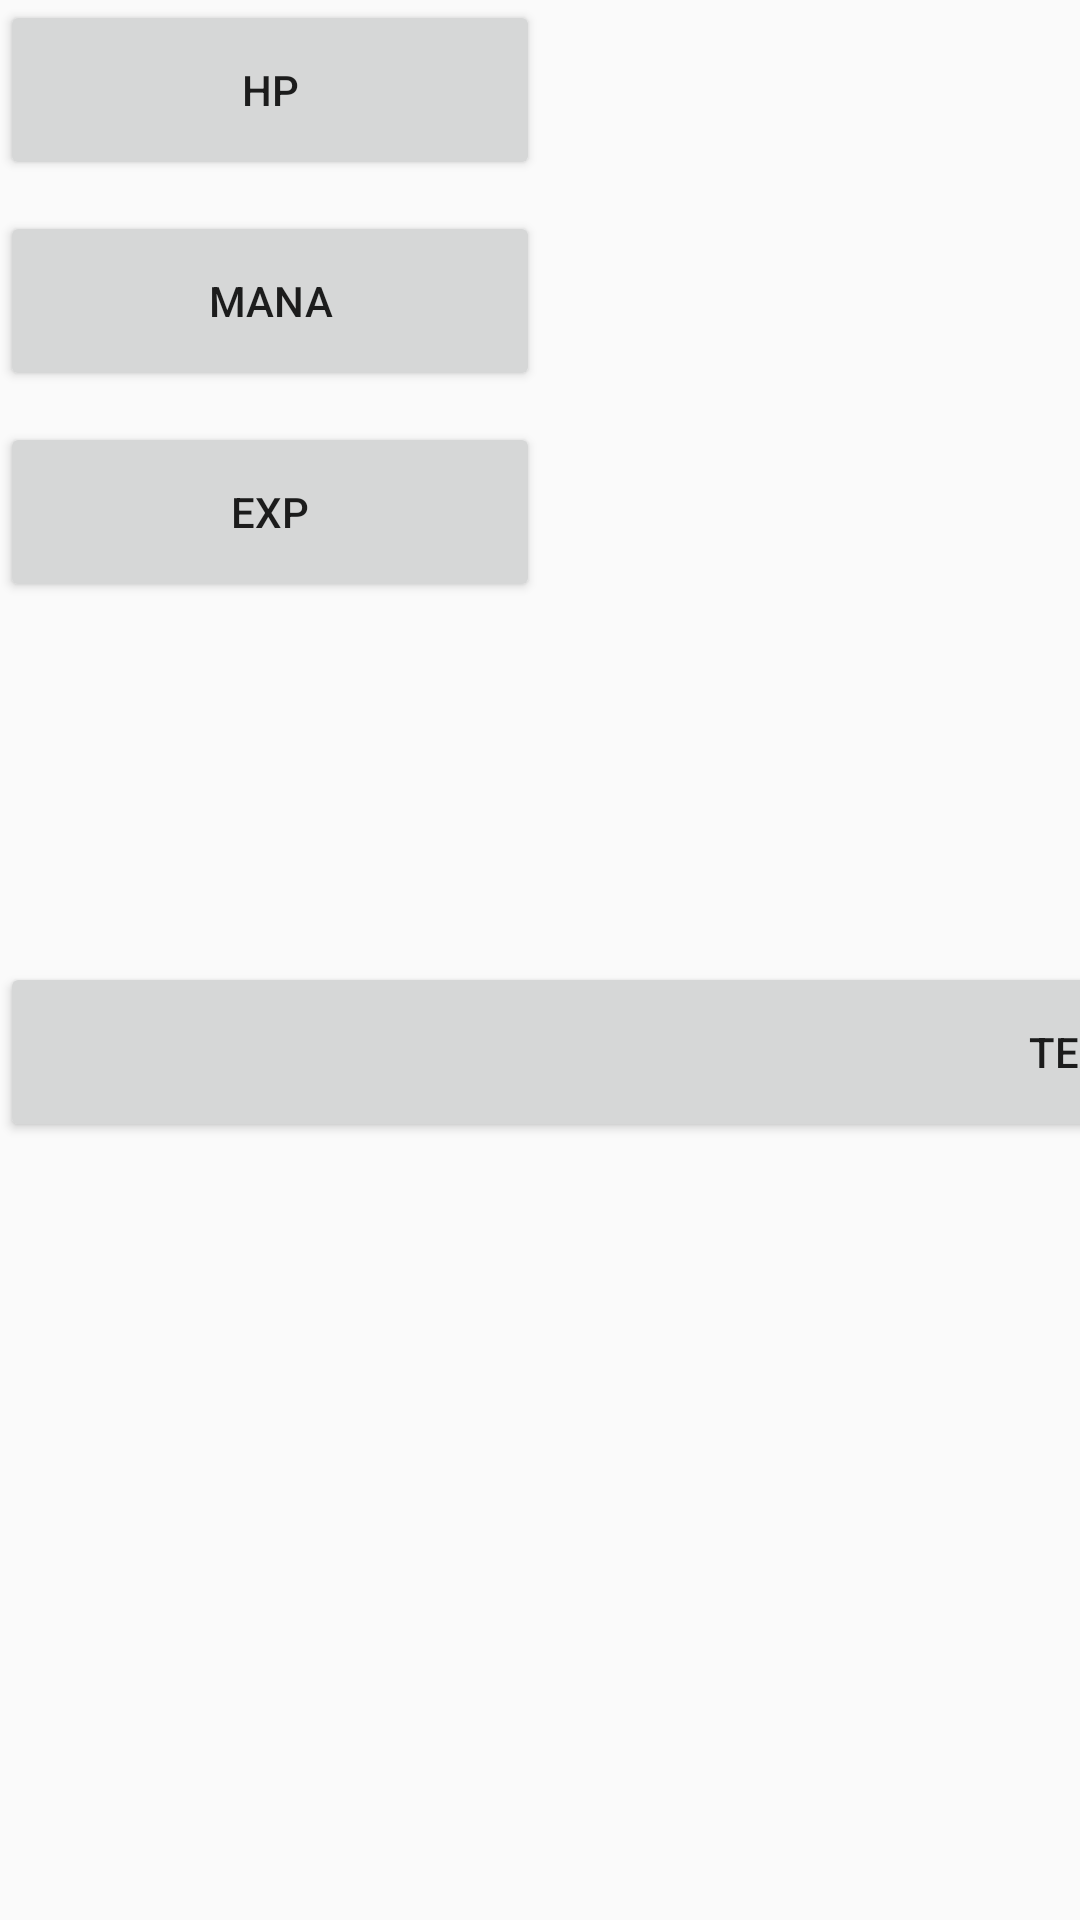

Layout XML and referenced resources for this Android screen:
<!-- AndroidManifest.xml: application theme AppTheme -->
<!-- res/layout/normal_condition.xml -->
<?xml version="1.0" encoding="utf-8"?>
<GridLayout xmlns:android="http://schemas.android.com/apk/res/android"
    android:layout_width="wrap_content"
    android:layout_height="wrap_content"
    android:columnCount="2"
    android:orientation="horizontal" >

    <Button
        android:id="@+id/HP"
        android:layout_width="180dp"
        android:layout_height="60dp"
        android:text="HP"/>

    <Button
        android:id="@+id/Backpack"
        android:layout_marginStart="-60dp"
        android:layout_width="60dp"
        android:layout_height="60dp"
        android:text="Backpack"/>

    <Button
        android:id="@+id/mana"
        android:layout_width="180dp"
        android:layout_height="60dp"
        android:text="Mana"/>

    <Button
        android:id="@+id/equipment"
        android:layout_marginStart="-60dp"
        android:layout_width="60dp"
        android:layout_height="60dp"
        android:text="Equipment"/>

    <Button
        android:id="@+id/EXP"
        android:layout_width="180dp"
        android:layout_height="60dp"
        android:text="EXP"/>

    <Button
        android:id="@+id/text"
        android:layout_column="0"
        android:layout_marginTop="120dp"
        android:layout_width="720dp"
        android:layout_height="60dp"
        android:text="Text"/>

</GridLayout>
<!-- resources referenced by this layout -->
<resources>
  <style name="AppTheme" parent="Theme.AppCompat.Light.NoActionBar">
          
          <item name="colorPrimary">@color/colorPrimary</item>
          <item name="colorPrimaryDark">@color/colorPrimaryDark</item>
          <item name="colorAccent">@color/colorAccent</item>
      </style>
  <color name="colorPrimary">#6200EE</color>
  <color name="colorPrimaryDark">#3700B3</color>
  <color name="colorAccent">#03DAC5</color>
</resources>
